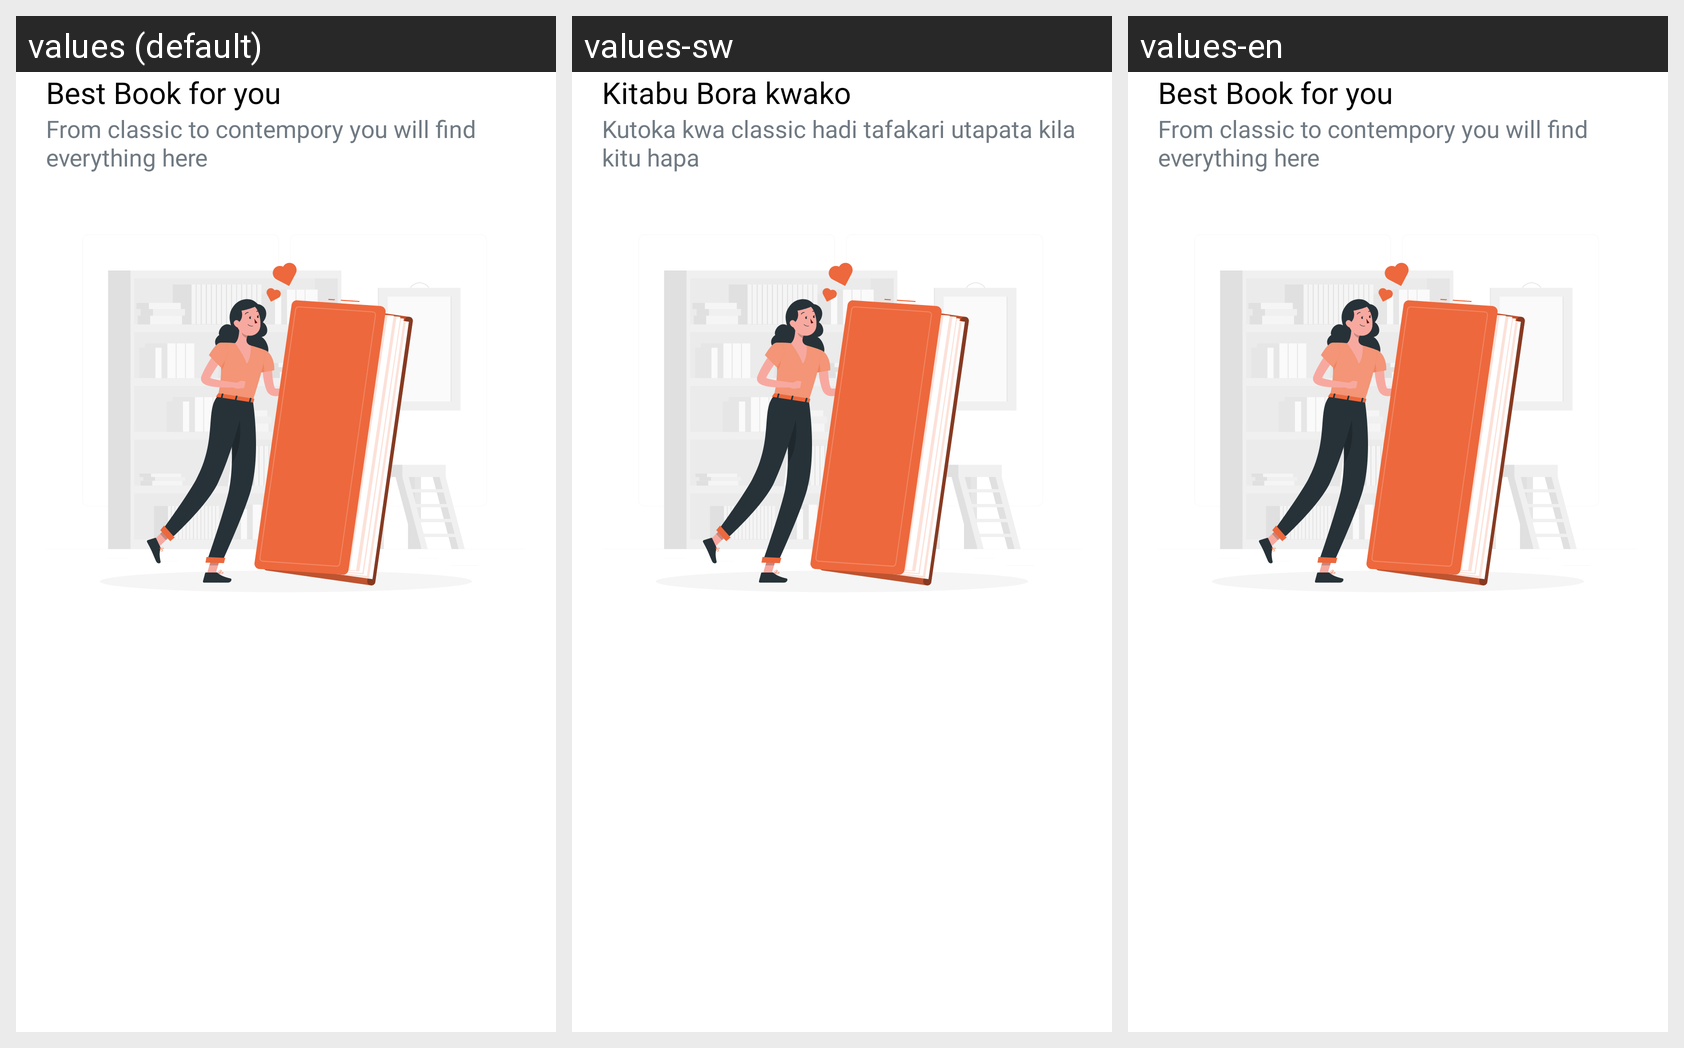

Here is an Android app screen in its default locale and in the app's own translations. Write out the translated-string differences for the strings that appear on this screen.
Android screen res/layout/welcome_slide1.xml rendered under 3 locales, left to right: values (default), values-sw, values-en. Device: Nexus 5 (rendered at 1080×1920; each locale shown at half size, 540×960, under a caption strip naming it); theme AppTheme.
Other locales in the repository, not shown: values-ar, values-fr, values-hi, values-ta, values-te, values-zu.
Strings drawn on this screen, with the default value and each locale's value (text and hints the layout hard-codes, and strings that could not be matched under every locale, appear in the picture but are not listed):

wel_one
  values: Best Book for you
  values-sw: Kitabu Bora kwako
  values-en: Best Book for you

wel_sub_one
  values: From classic to contempory you will find everything here
  values-sw: Kutoka kwa classic hadi tafakari utapata kila kitu hapa
  values-en: From classic to contempory you will find everything here
